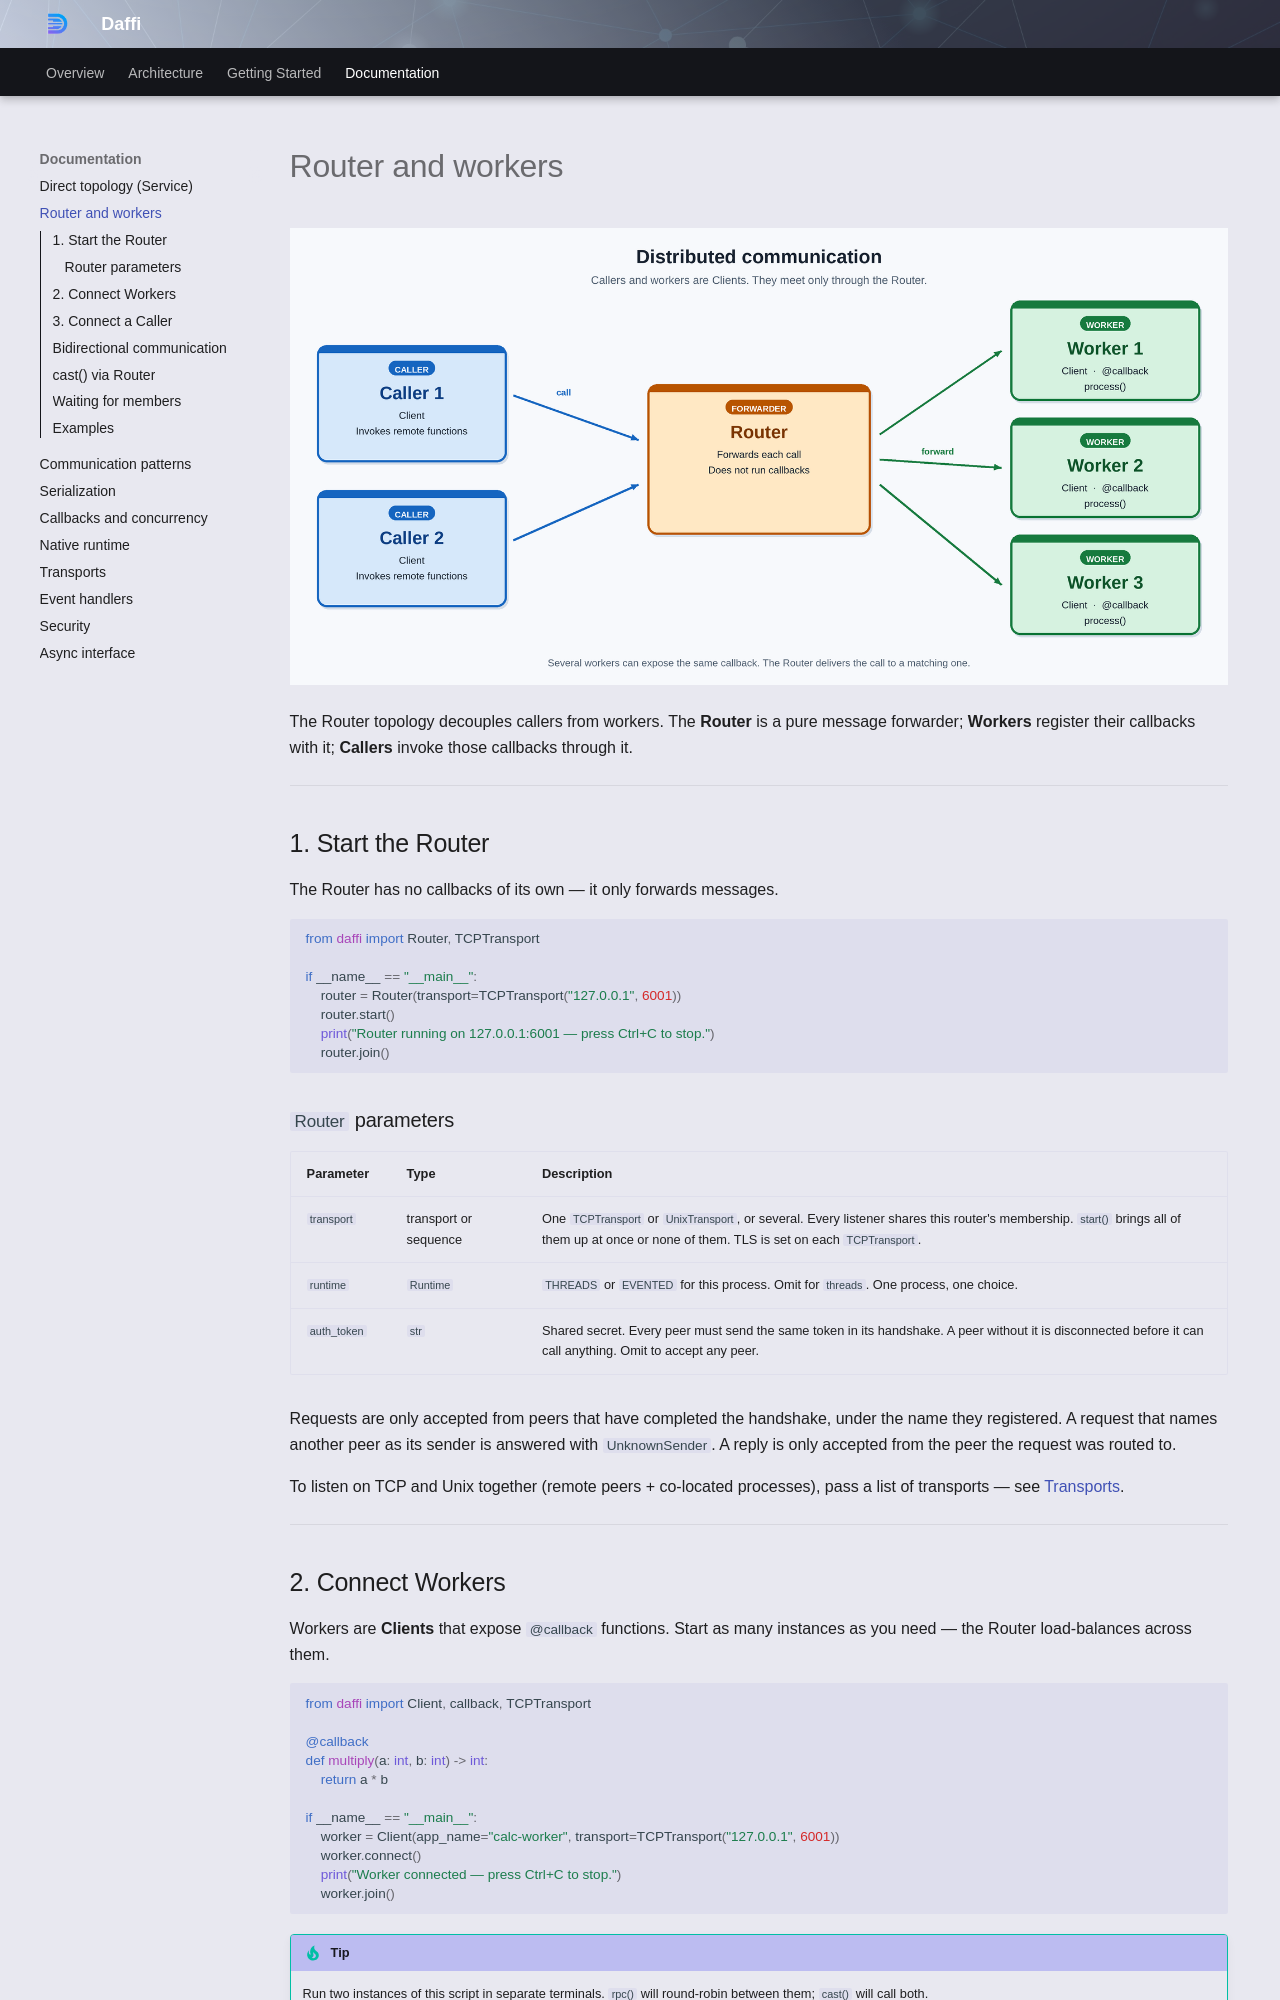

repository: 600apples/daffi · page: usage/router/index.html · generator: mkdocs

# Router and workers

![Distributed communication](../images/distributed_worker_arch.png)

The Router topology decouples callers from workers. The **Router** is a pure message forwarder; **Workers** register their callbacks with it; **Callers** invoke those callbacks through it.

---

## 1. Start the Router

The Router has no callbacks of its own — it only forwards messages.

```python
from daffi import Router, TCPTransport

if __name__ == "__main__":
    router = Router(transport=TCPTransport("127.0.0.1", 6001))
    router.start()
    print("Router running on 127.0.0.1:6001 — press Ctrl+C to stop.")
    router.join()
```

### `Router` parameters

| Parameter | Type | Description |
|---|---|---|
| `transport` | transport or sequence | One `TCPTransport` or `UnixTransport`, or several. Every listener shares this router's membership. `start()` brings all of them up at once or none of them. TLS is set on each `TCPTransport`. |
| `runtime` | `Runtime` | `THREADS` or `EVENTED` for this process. Omit for `threads`. One process, one choice. |
| `auth_token` | `str` | Shared secret. Every peer must send the same token in its handshake. A peer without it is disconnected before it can call anything. Omit to accept any peer. |

Requests are only accepted from peers that have completed the handshake, under the name they registered. A request that names another peer as its sender is answered with `UnknownSender`. A reply is only accepted from the peer the request was routed to.

To listen on TCP and Unix together (remote peers + co-located processes), pass a list of transports — see [Transports](transports.md).

---
